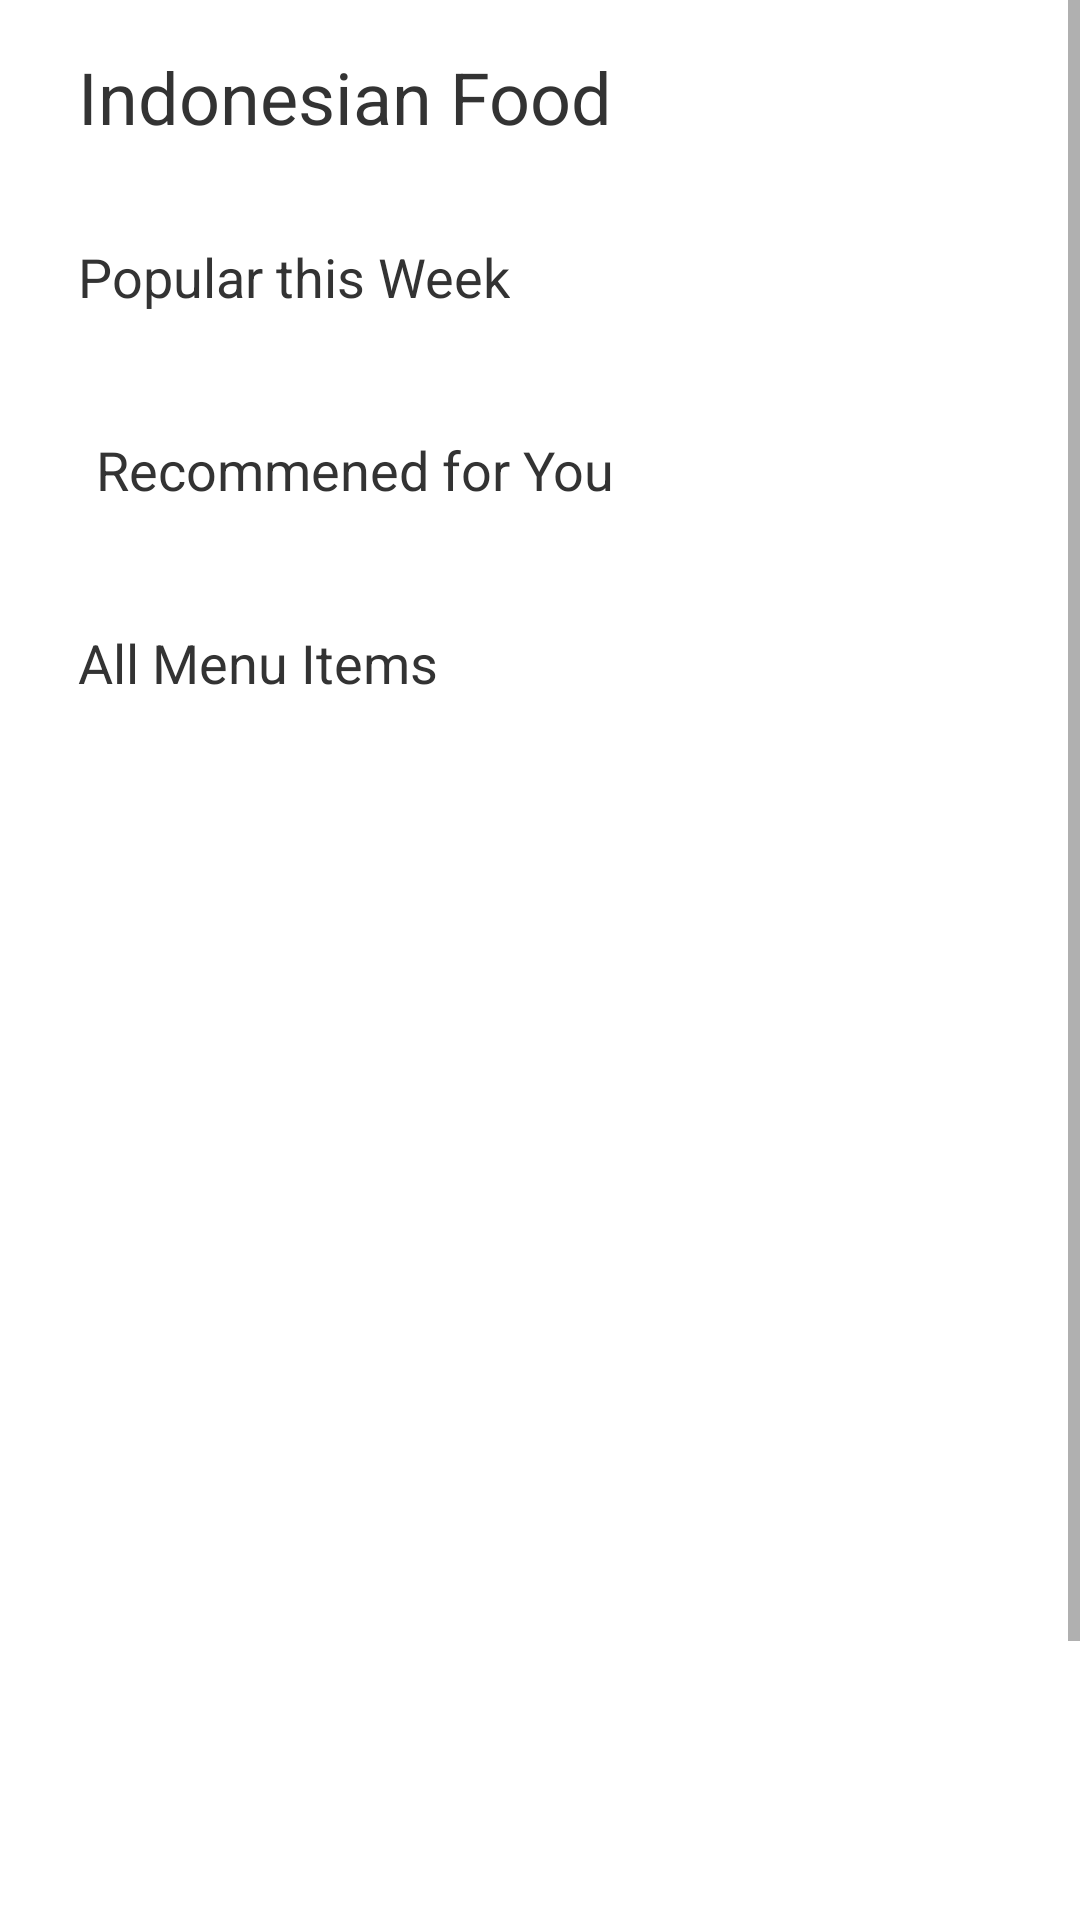

Write the Android layout XML for this screen, with the resource values it uses.
<!-- AndroidManifest.xml: application theme Theme.FooodApp -->
<!-- res/layout/fragment_home_page.xml -->
<?xml version="1.0" encoding="utf-8"?>
<layout xmlns:android="http://schemas.android.com/apk/res/android"
    xmlns:tools="http://schemas.android.com/tools"
    xmlns:app="http://schemas.android.com/apk/res-auto">

    <ScrollView
        android:layout_width="match_parent"
        android:layout_height="match_parent"
        tools:context=".Home">

        <androidx.constraintlayout.widget.ConstraintLayout
            android:layout_width="match_parent"
            android:layout_height="match_parent"
            android:layout_marginLeft="10dp"
            tools:context=".MainActivity">

            <TextView
                android:id="@+id/textView"
                android:layout_width="wrap_content"
                android:layout_height="wrap_content"
                android:layout_marginStart="16dp"
                android:layout_marginTop="16dp"
                android:text="Indonesian Food"
                android:textColor="#333333"
                android:textSize="24sp"
                app:layout_constraintStart_toStartOf="parent"
                app:layout_constraintTop_toTopOf="parent" />

            <TextView
                android:id="@+id/textView2"
                android:layout_width="wrap_content"
                android:layout_height="wrap_content"
                android:layout_marginStart="16dp"
                android:layout_marginTop="64dp"
                android:text="Popular this Week"
                android:textColor="#333333"
                android:textSize="18sp"
                app:layout_constraintStart_toStartOf="parent"
                app:layout_constraintTop_toTopOf="@+id/textView" />

            <androidx.recyclerview.widget.RecyclerView
                android:id="@+id/popular_recycler"
                android:layout_width="0dp"
                android:layout_height="wrap_content"
                android:layout_marginTop="16dp"
                app:layout_constraintEnd_toEndOf="parent"
                app:layout_constraintHorizontal_bias="0.0"
                app:layout_constraintStart_toStartOf="parent"
                app:layout_constraintTop_toBottomOf="@+id/textView2" />

            <TextView
                android:id="@+id/textView3"
                android:layout_width="wrap_content"
                android:layout_height="wrap_content"
                android:layout_marginStart="22dp"
                android:layout_marginTop="24dp"
                android:text="Recommened for You"
                android:textColor="#333333"
                android:textSize="18sp"
                app:layout_constraintStart_toStartOf="parent"
                app:layout_constraintTop_toBottomOf="@+id/popular_recycler" />

            <androidx.recyclerview.widget.RecyclerView
                android:id="@+id/recommended_recycler"
                android:layout_width="0dp"
                android:layout_height="wrap_content"
                android:layout_marginTop="16dp"
                app:layout_constraintEnd_toEndOf="parent"
                app:layout_constraintStart_toStartOf="parent"
                app:layout_constraintTop_toBottomOf="@+id/textView3" />

            <TextView
                android:id="@+id/textView4"
                android:layout_width="wrap_content"
                android:layout_height="wrap_content"
                android:layout_marginStart="16dp"
                android:layout_marginTop="24dp"
                android:text="All Menu Items"
                android:textColor="#333333"
                android:textSize="18sp"
                app:layout_constraintStart_toStartOf="parent"
                app:layout_constraintTop_toBottomOf="@+id/recommended_recycler" />

            <androidx.recyclerview.widget.RecyclerView
                android:id="@+id/all_menu_recycler"
                android:layout_width="0dp"
                android:layout_height="500dp"
                android:layout_marginTop="16dp"
                app:layout_constraintBottom_toBottomOf="parent"
                app:layout_constraintEnd_toEndOf="parent"
                app:layout_constraintStart_toStartOf="parent"
                app:layout_constraintTop_toBottomOf="@+id/textView4"
                app:layout_constraintVertical_bias="0.0" />
        </androidx.constraintlayout.widget.ConstraintLayout>

    </ScrollView>
</layout>
<!-- resources referenced by this layout -->
<resources>
  <style name="Theme.FooodApp" parent="Theme.MaterialComponents.DayNight.DarkActionBar">
          
          <item name="colorPrimary">@color/purple_500</item>
          <item name="colorPrimaryVariant">@color/purple_700</item>
          <item name="colorOnPrimary">@color/white</item>
          
          <item name="colorSecondary">@color/teal_200</item>
          <item name="colorSecondaryVariant">@color/teal_700</item>
          <item name="colorOnSecondary">@color/black</item>
          
          <item name="android:statusBarColor" tools:targetApi="l">?attr/colorPrimaryVariant</item>
          
      </style>
  <!-- not gathered from this repository: default colours our renderer supplied (Android Studio template values) -->
  <color name="purple_500">#FF6200EE</color>
  <color name="purple_700">#FF3700B3</color>
  <color name="teal_200">#FF03DAC5</color>
  <color name="teal_700">#FF018786</color>
  <color name="black">#FF000000</color>
  <color name="white">#FFFFFFFF</color>
</resources>
